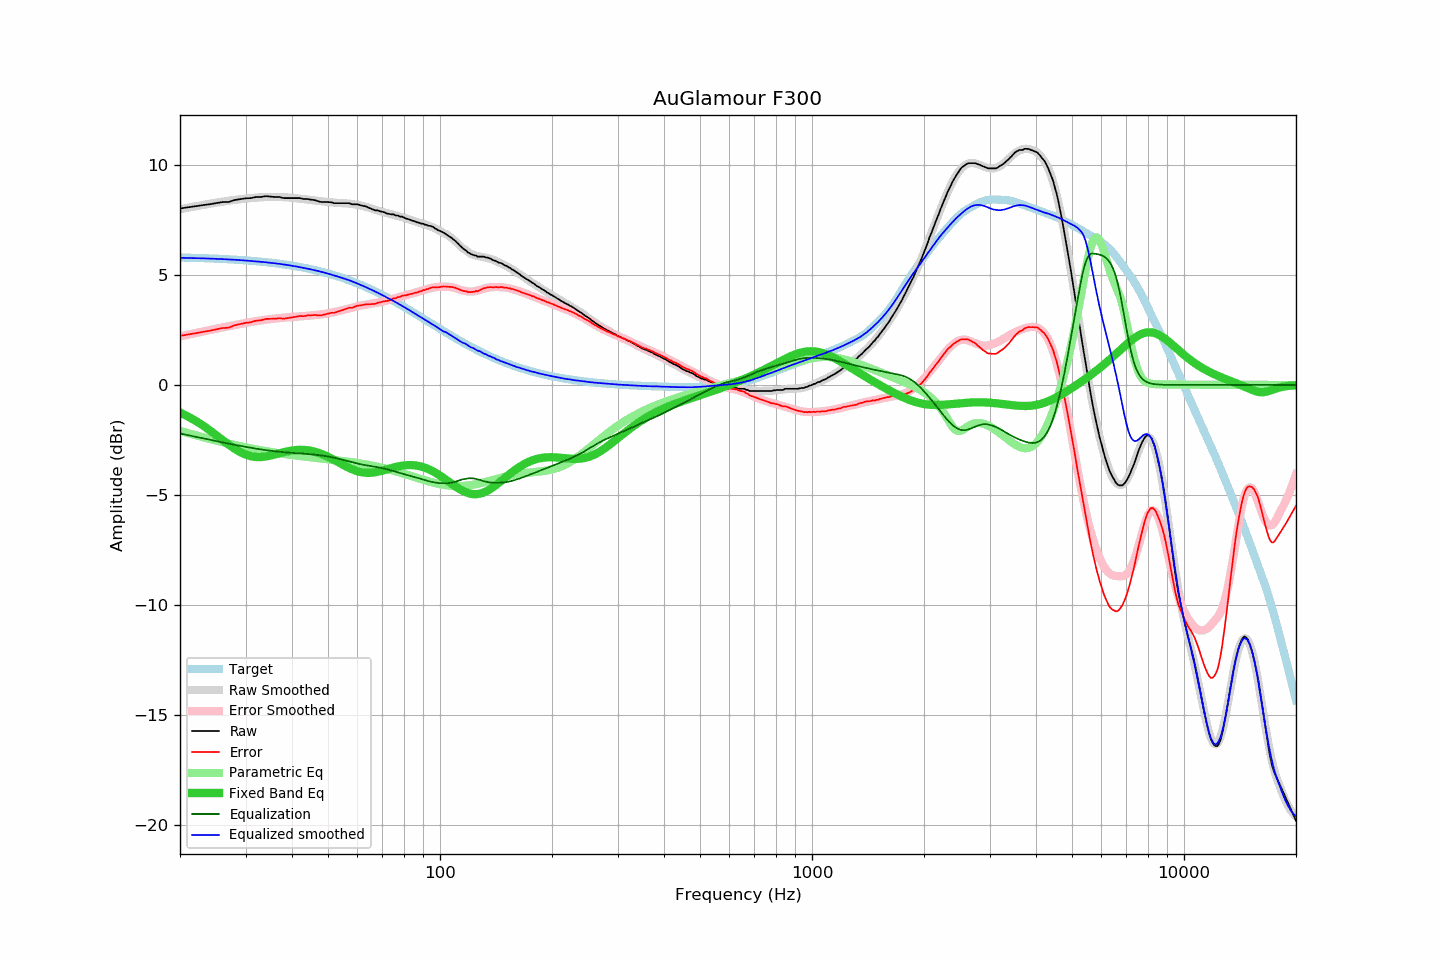

The file beside this chart, header and first rows:
frequency, raw, error, smoothed, error_smoothed, equalization, parametric_eq, equalized_raw, equalized_smoothed, target
20, 8.02, 2.23, 7.99, 2.21, -2.21, -1.26, 5.81, 5.78, 5.79
21, 8.07, 2.29, 8.06, 2.28, -2.28, -1.43, 5.79, 5.77, 5.78
22, 8.12, 2.35, 8.12, 2.36, -2.36, -1.63, 5.77, 5.76, 5.77
23, 8.17, 2.41, 8.18, 2.42, -2.42, -1.83, 5.75, 5.76, 5.76
24, 8.21, 2.46, 8.24, 2.49, -2.49, -2.05, 5.72, 5.74, 5.75
25, 8.26, 2.52, 8.29, 2.55, -2.55, -2.28, 5.71, 5.73, 5.74
26, 8.31, 2.59, 8.33, 2.61, -2.61, -2.50, 5.70, 5.72, 5.73
27, 8.31, 2.60, 8.37, 2.67, -2.67, -2.71, 5.65, 5.71, 5.71
28, 8.40, 2.71, 8.41, 2.72, -2.72, -2.89, 5.68, 5.69, 5.70
29, 8.44, 2.76, 8.44, 2.77, -2.77, -3.05, 5.67, 5.67, 5.68
30, 8.48, 2.82, 8.47, 2.81, -2.81, -3.17, 5.67, 5.66, 5.66
31, 8.49, 2.85, 8.49, 2.86, -2.86, -3.24, 5.63, 5.64, 5.64
32, 8.54, 2.92, 8.51, 2.90, -2.90, -3.28, 5.64, 5.62, 5.62
33, 8.54, 2.94, 8.53, 2.93, -2.93, -3.28, 5.61, 5.60, 5.60
34, 8.58, 3.00, 8.54, 2.96, -2.96, -3.25, 5.62, 5.58, 5.58
35, 8.56, 3.00, 8.55, 2.99, -2.99, -3.21, 5.57, 5.55, 5.56
36, 8.54, 3.01, 8.55, 3.02, -3.02, -3.16, 5.52, 5.53, 5.53
37, 8.54, 3.03, 8.55, 3.04, -3.04, -3.11, 5.50, 5.50, 5.51
38, 8.49, 3.01, 8.54, 3.06, -3.06, -3.06, 5.43, 5.48, 5.48
39, 8.49, 3.04, 8.52, 3.08, -3.08, -3.02, 5.42, 5.45, 5.45
40, 8.49, 3.07, 8.51, 3.09, -3.09, -2.98, 5.40, 5.42, 5.42
41, 8.49, 3.10, 8.49, 3.10, -3.10, -2.96, 5.39, 5.39, 5.39
42, 8.49, 3.13, 8.47, 3.11, -3.11, -2.95, 5.38, 5.35, 5.36
43, 8.45, 3.12, 8.45, 3.13, -3.13, -2.95, 5.33, 5.32, 5.33
44, 8.45, 3.16, 8.43, 3.14, -3.14, -2.97, 5.31, 5.29, 5.30
45, 8.42, 3.16, 8.41, 3.16, -3.16, -3.00, 5.27, 5.25, 5.26
46, 8.40, 3.18, 8.39, 3.17, -3.17, -3.03, 5.23, 5.22, 5.22
47, 8.35, 3.17, 8.37, 3.19, -3.19, -3.08, 5.16, 5.18, 5.19
48, 8.31, 3.17, 8.35, 3.21, -3.21, -3.14, 5.11, 5.14, 5.15
49, 8.31, 3.21, 8.33, 3.23, -3.23, -3.20, 5.08, 5.10, 5.11
50, 8.31, 3.25, 8.31, 3.25, -3.25, -3.27, 5.06, 5.06, 5.07
51, 8.30, 3.28, 8.30, 3.28, -3.28, -3.34, 5.02, 5.02, 5.03
52, 8.26, 3.28, 8.29, 3.31, -3.31, -3.42, 4.95, 4.97, 4.98
53, 8.26, 3.32, 8.28, 3.34, -3.34, -3.49, 4.92, 4.93, 4.94
54, 8.26, 3.37, 8.27, 3.38, -3.38, -3.57, 4.88, 4.89, 4.89
55, 8.26, 3.41, 8.26, 3.41, -3.41, -3.64, 4.85, 4.84, 4.85
56, 8.26, 3.46, 8.25, 3.45, -3.45, -3.71, 4.81, 4.80, 4.80
57, 8.26, 3.51, 8.24, 3.48, -3.48, -3.78, 4.78, 4.76, 4.76
58, 8.21, 3.51, 8.23, 3.52, -3.52, -3.83, 4.70, 4.71, 4.71
59, 8.21, 3.55, 8.21, 3.55, -3.55, -3.88, 4.67, 4.66, 4.66
60, 8.21, 3.60, 8.18, 3.58, -3.58, -3.92, 4.64, 4.61, 4.61
61, 8.17, 3.61, 8.16, 3.60, -3.60, -3.96, 4.57, 4.56, 4.56
62, 8.14, 3.63, 8.14, 3.63, -3.63, -3.98, 4.52, 4.51, 4.51
63, 8.12, 3.67, 8.10, 3.65, -3.65, -3.99, 4.48, 4.46, 4.46
64, 8.07, 3.67, 8.07, 3.67, -3.67, -4.00, 4.41, 4.40, 4.41
65, 8.02, 3.67, 8.03, 3.69, -3.69, -3.99, 4.34, 4.35, 4.35
66, 7.98, 3.68, 8.00, 3.70, -3.70, -3.98, 4.28, 4.30, 4.30
67, 7.93, 3.68, 7.96, 3.72, -3.72, -3.97, 4.21, 4.24, 4.25
68, 7.93, 3.74, 7.93, 3.74, -3.74, -3.95, 4.19, 4.19, 4.20
69, 7.89, 3.75, 7.90, 3.76, -3.76, -3.92, 4.13, 4.14, 4.14
70, 7.87, 3.78, 7.86, 3.78, -3.78, -3.90, 4.09, 4.08, 4.09
71, 7.84, 3.81, 7.84, 3.81, -3.81, -3.87, 4.03, 4.03, 4.03
72, 7.79, 3.81, 7.81, 3.83, -3.83, -3.84, 3.96, 3.98, 3.98
73, 7.77, 3.85, 7.78, 3.86, -3.86, -3.81, 3.91, 3.92, 3.93
74, 7.75, 3.88, 7.76, 3.89, -3.89, -3.78, 3.86, 3.87, 3.87
75, 7.75, 3.94, 7.74, 3.92, -3.92, -3.75, 3.83, 3.82, 3.82
76, 7.70, 3.94, 7.71, 3.95, -3.95, -3.73, 3.76, 3.76, 3.76
77, 7.70, 3.99, 7.69, 3.98, -3.98, -3.71, 3.73, 3.71, 3.71
78, 7.65, 4.00, 7.66, 4.00, -4.00, -3.69, 3.65, 3.65, 3.65
79, 7.65, 4.05, 7.63, 4.03, -4.03, -3.67, 3.62, 3.60, 3.60
... 553 more rows
